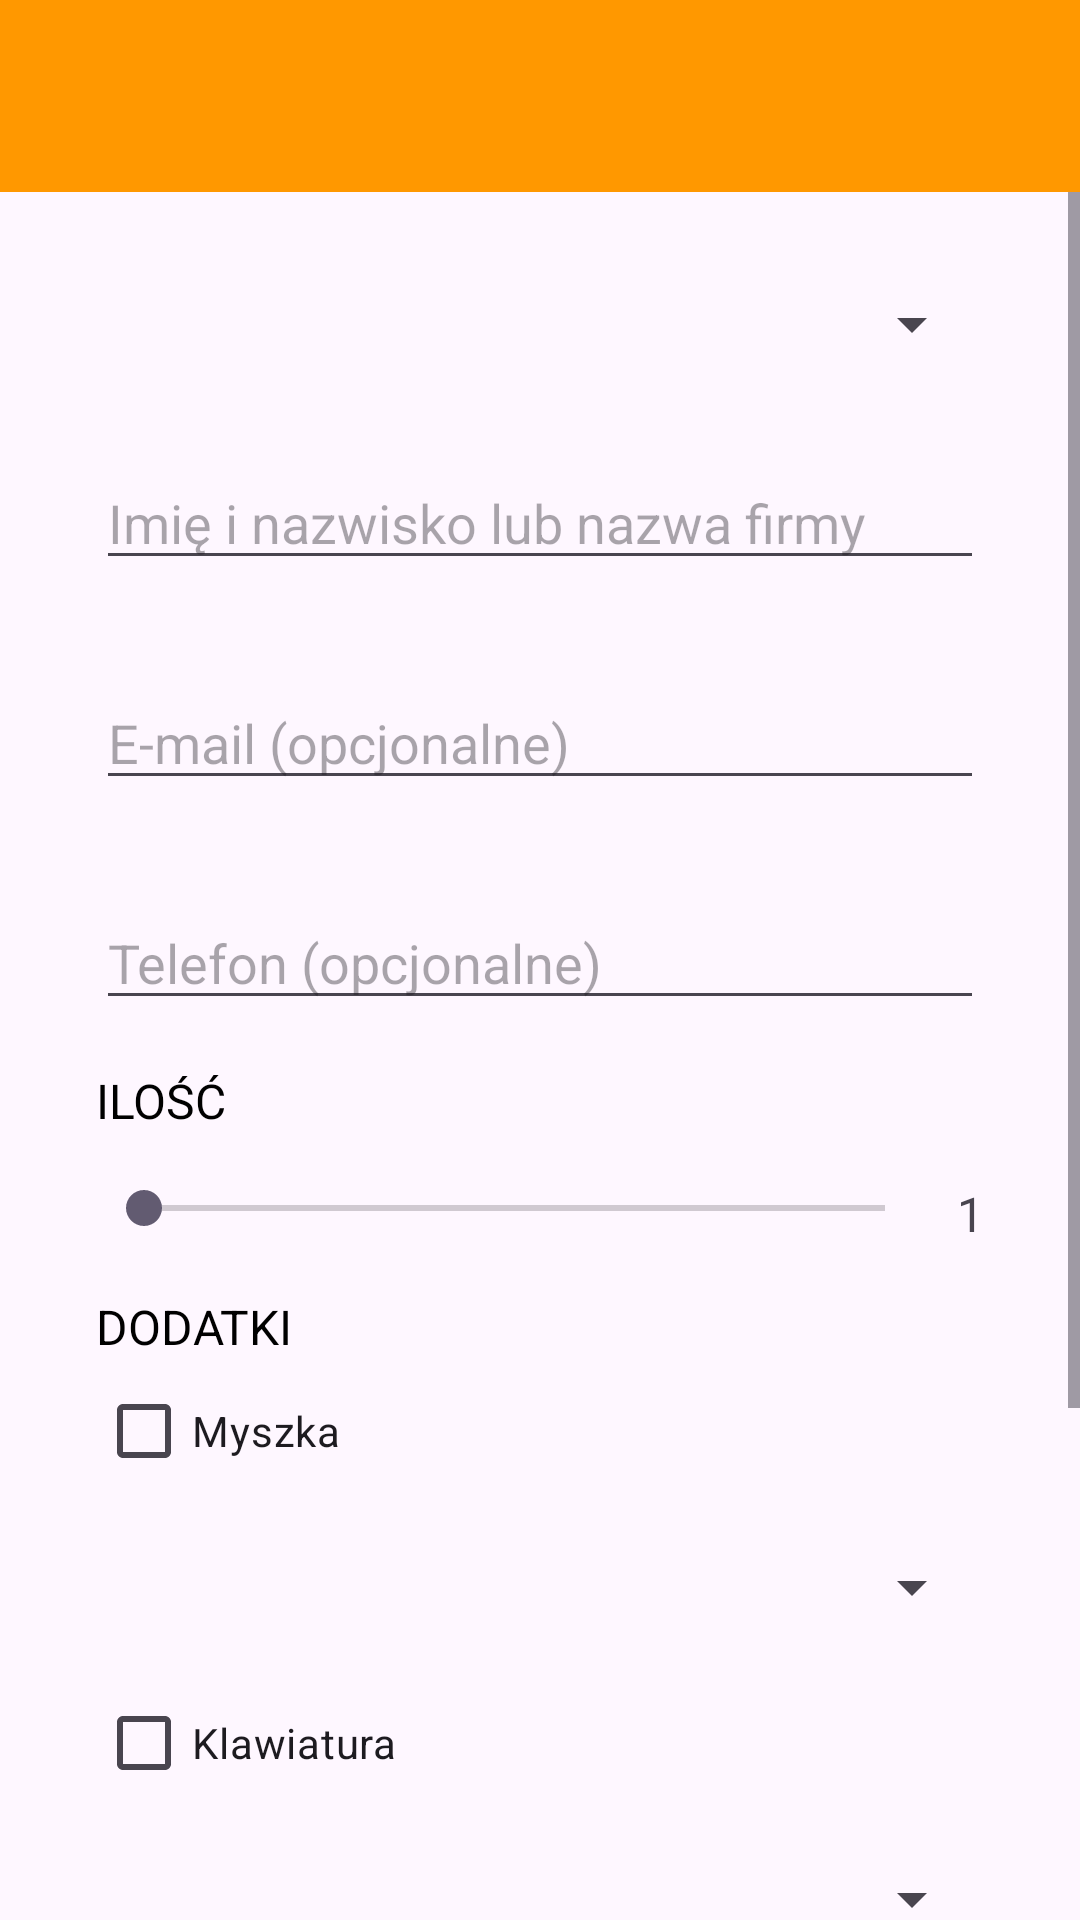

Layout XML and referenced resources for this Android screen:
<!-- AndroidManifest.xml: application theme Theme.Sklep -->
<!-- res/layout/activity_main.xml -->
<?xml version="1.0" encoding="utf-8"?>
<RelativeLayout xmlns:android="http://schemas.android.com/apk/res/android"
    xmlns:app="http://schemas.android.com/apk/res-auto"
    xmlns:tools="http://schemas.android.com/tools"
    android:layout_width="match_parent"
    android:layout_height="match_parent"
    tools:context=".MainActivity">

    <androidx.appcompat.widget.Toolbar
        android:id="@+id/toolbar"
        android:layout_width="match_parent"
        android:layout_height="?attr/actionBarSize"
        android:background="#FF9800"
        android:theme="@style/MyToolbarStyle" />

    <ScrollView
        android:layout_width="match_parent"
        android:layout_height="match_parent"
        android:layout_below="@id/toolbar">

        <LinearLayout
            android:layout_width="match_parent"
            android:layout_height="wrap_content"
            android:orientation="vertical"
            android:padding="16dp">

            <Spinner
                android:id="@+id/computer_spinner"
                android:layout_width="match_parent"
                android:layout_height="wrap_content"
                android:layout_margin="16dp" />

            <EditText
                android:id="@+id/customer_name"
                android:layout_width="match_parent"
                android:layout_height="wrap_content"
                android:layout_margin="16dp"
                android:hint="@string/imie_i_nazwisko_lub_nazwa_firmy"
                android:inputType="textPersonName" />

            <EditText
                android:id="@+id/edittext_email"
                android:layout_width="match_parent"
                android:layout_height="wrap_content"
                android:layout_margin="16dp"
                android:hint="@string/email_opcjonalne"
                android:inputType="textEmailAddress" />

            <EditText
                android:id="@+id/edittext_phone"
                android:layout_width="match_parent"
                android:layout_height="wrap_content"
                android:layout_margin="16dp"
                android:hint="@string/telefon_opcjonalne"
                android:inputType="phone" />

            <TextView
                android:id="@+id/quantity_label"
                android:layout_width="wrap_content"
                android:layout_height="wrap_content"
                android:layout_marginStart="16dp"
                android:text="@string/ilosc"
                android:textSize="16sp"
                android:textColor="@android:color/black" />

            <LinearLayout
                android:layout_width="match_parent"
                android:layout_height="wrap_content"
                android:orientation="horizontal"
                android:layout_margin="16dp">

                <SeekBar
                    android:id="@+id/quantity_seekbar"
                    android:layout_width="0dp"
                    android:layout_weight="1"
                    android:layout_height="wrap_content"
                    android:max="10"
                    android:min="1" />

                <TextView
                    android:id="@+id/selected_quantity_textview"
                    android:layout_width="wrap_content"
                    android:layout_height="wrap_content"
                    android:layout_marginStart="8dp"
                    android:text="1"
                    android:textSize="16sp" />
            </LinearLayout>

            <TextView
                android:id="@+id/extras_label"
                android:layout_width="wrap_content"
                android:layout_height="wrap_content"
                android:layout_marginStart="16dp"
                android:text="@string/dodatki"
                android:textSize="16sp"
                android:textColor="@android:color/black" />

            <CheckBox
                android:id="@+id/mouse_checkbox"
                android:layout_width="wrap_content"
                android:layout_height="wrap_content"
                android:layout_marginStart="16dp"
                android:text="@string/myszka" />

            <LinearLayout
                android:id="@+id/mouse_info"
                android:layout_width="match_parent"
                android:layout_height="wrap_content"
                android:orientation="horizontal"
                android:paddingStart="32dp">

                <Spinner
                    android:id="@+id/mouse_spinner"
                    android:layout_width="match_parent"
                    android:layout_height="wrap_content"
                    android:layout_margin="16dp" />
            </LinearLayout>

            <CheckBox
                android:id="@+id/keyboard_checkbox"
                android:layout_width="wrap_content"
                android:layout_height="wrap_content"
                android:layout_marginStart="16dp"
                android:text="@string/klawiatura" />

            <LinearLayout
                android:id="@+id/keyboard_info"
                android:layout_width="match_parent"
                android:layout_height="wrap_content"
                android:orientation="horizontal"
                android:paddingStart="32dp">

                <Spinner
                    android:id="@+id/keyboard_spinner"
                    android:layout_width="match_parent"
                    android:layout_height="wrap_content"
                    android:layout_margin="16dp" />
            </LinearLayout>

            <CheckBox
                android:id="@+id/webcam_checkbox"
                android:layout_width="wrap_content"
                android:layout_height="wrap_content"
                android:layout_marginStart="16dp"
                android:text="@string/kamera_internetowa" />

            
            <LinearLayout
                android:id="@+id/webcam_info"
                android:layout_width="match_parent"
                android:layout_height="wrap_content"
                android:orientation="horizontal"
                android:paddingStart="32dp">

                <Spinner
                    android:id="@+id/webcam_spinner"
                    android:layout_width="match_parent"
                    android:layout_height="wrap_content"
                    android:layout_margin="16dp" />
            </LinearLayout>

            <TextView
                android:id="@+id/price_label"
                android:layout_width="wrap_content"
                android:layout_height="wrap_content"
                android:layout_margin="16dp"
                android:text="@string/cena"
                android:textSize="16sp"
                android:textColor="@android:color/black" />

            <Button
                android:id="@+id/order_button"
                android:backgroundTint="#FF9800"
                android:layout_width="wrap_content"
                android:layout_height="wrap_content"
                android:layout_gravity="center"
                android:text="@string/zamow"
                android:textSize="18sp"
                android:textColor="@android:color/white" />
        </LinearLayout>
    </ScrollView>
</RelativeLayout>
<!-- resources referenced by this layout -->
<resources>
  <string name="cena">Cena:</string>
  <string name="dodatki">DODATKI</string>
  <string name="email_opcjonalne">E-mail (opcjonalne)</string>
  <string name="ilosc">ILOŚĆ</string>
  <string name="imie_i_nazwisko_lub_nazwa_firmy">Imię i nazwisko lub nazwa firmy</string>
  <string name="kamera_internetowa">Kamera internetowa</string>
  <string name="klawiatura">Klawiatura</string>
  <string name="myszka">Myszka</string>
  <string name="telefon_opcjonalne">Telefon (opcjonalne)</string>
  <string name="zamow">Zamów</string>
  <style name="MyToolbarStyle" parent="ThemeOverlay.AppCompat.ActionBar">
          <item name="android:textColorPrimary">@android:color/white</item>
          <item name="android:textColorSecondary">@android:color/white</item>
          <item name="android:itemBackground">#FF9800</item>
      </style>
  <style name="Theme.Sklep" parent="Base.Theme.Sklep" />
  <style name="Base.Theme.Sklep" parent="Theme.Material3.DayNight">
      </style>
</resources>
